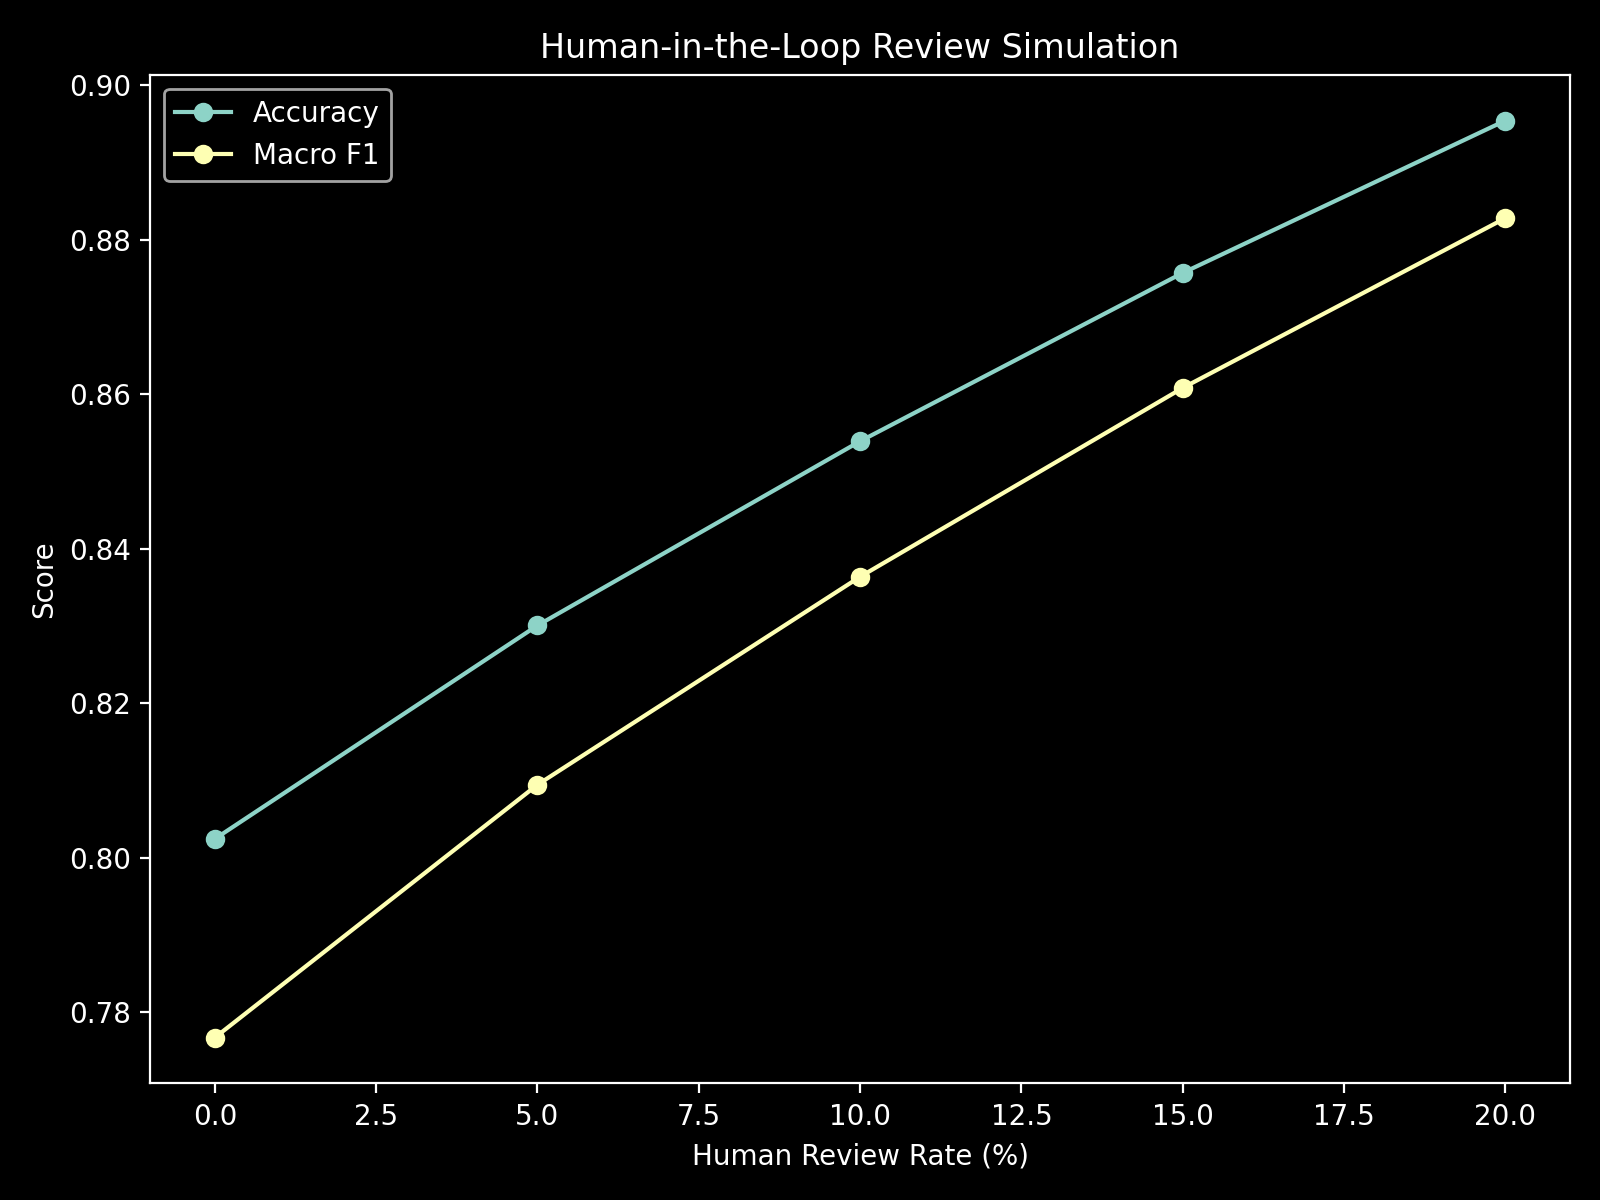

Source data for this figure (header and first rows):
review_fraction, reviewed_samples, accuracy, macro_f1
0.0, 0, 0.8024, 0.7767
0.05, 11774, 0.8301, 0.8094
0.1, 23548, 0.8539, 0.8364
0.15, 35322, 0.8757, 0.8608
0.2, 47096, 0.8954, 0.8828
